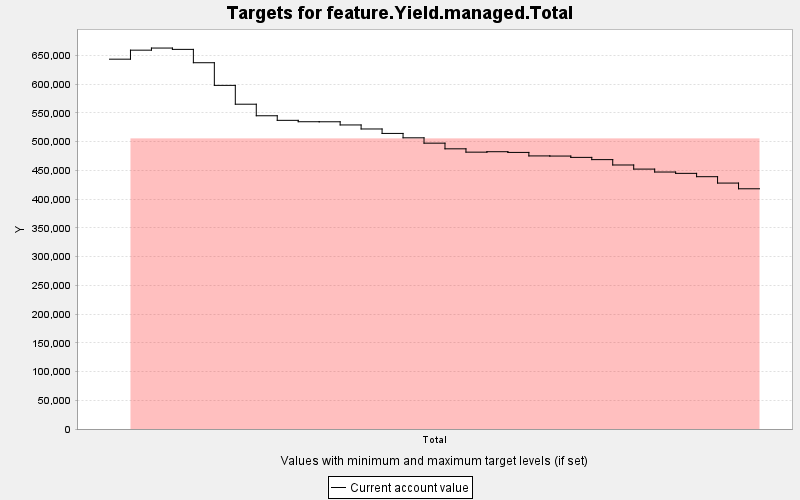

The data file committed next to this chart (first rows):
TARGET, PERIOD, YEAR, PERIODWIDTH, MINIMUM, MAXIMUM, MINWEIGHT, MAXWEIGHT, CURRENT, SUMMARY
feature.Yield.managed.Total, 0, 0, 10.0, 505687, 505687, 1.0, 1.0, 643456, 0.0
feature.Yield.managed.Total, 1, 10, 10.0, 505687, 505687, 100000, 1.0, 659121, 0.0
feature.Yield.managed.Total, 2, 20, 10.0, 505687, 505687, 100000, 1.0, 662811, 0.0
feature.Yield.managed.Total, 3, 30, 10.0, 505687, 505687, 100000, 1.0, 660504, 0.0
feature.Yield.managed.Total, 4, 40, 10.0, 505687, 505687, 100000, 1.0, 637278, 0.0
feature.Yield.managed.Total, 5, 50, 10.0, 505687, 505687, 100000, 1.0, 597872, 0.0
feature.Yield.managed.Total, 6, 60, 10.0, 505687, 505687, 100000, 1.0, 565102, 0.0
feature.Yield.managed.Total, 7, 70, 10.0, 505687, 505687, 100000, 1.0, 545003, 0.0
feature.Yield.managed.Total, 8, 80, 10.0, 505687, 505687, 100000, 1.0, 537033, 0.0
feature.Yield.managed.Total, 9, 90, 10.0, 505687, 505687, 100000, 1.0, 534610, 0.0
feature.Yield.managed.Total, 10, 100, 10.0, 505687, 505687, 100000, 1.0, 534542, 0.0
feature.Yield.managed.Total, 11, 110, 10.0, 505687, 505687, 100000, 1.0, 529014, 0.0
feature.Yield.managed.Total, 12, 120, 10.0, 505687, 505687, 100000, 1.0, 522009, 0.0
feature.Yield.managed.Total, 13, 130, 10.0, 505687, 505687, 100000, 1.0, 514266, 0.0
feature.Yield.managed.Total, 14, 140, 10.0, 505687, 505687, 100000, 1.0, 506656, 0.0
feature.Yield.managed.Total, 15, 150, 10.0, 505687, 505687, 100000, 1.0, 497330, 0.0
feature.Yield.managed.Total, 16, 160, 10.0, 505687, 505687, 100000, 1.0, 487486, 0.0
feature.Yield.managed.Total, 17, 170, 10.0, 505687, 505687, 100000, 1.0, 481693, 0.0
feature.Yield.managed.Total, 18, 180, 10.0, 505687, 505687, 100000, 1.0, 482449, 0.0
feature.Yield.managed.Total, 19, 190, 10.0, 505687, 505687, 100000, 1.0, 481220, 0.0
feature.Yield.managed.Total, 20, 200, 10.0, 505687, 505687, 100000, 1.0, 475126, 0.0
feature.Yield.managed.Total, 21, 210, 10.0, 505687, 505687, 100000, 1.0, 474894, 0.0
feature.Yield.managed.Total, 22, 220, 10.0, 505687, 505687, 100000, 1.0, 472582, 0.0
feature.Yield.managed.Total, 23, 230, 10.0, 505687, 505687, 100000, 1.0, 468682, 0.0
feature.Yield.managed.Total, 24, 240, 10.0, 505687, 505687, 100000, 1.0, 459355, 0.0
feature.Yield.managed.Total, 25, 250, 10.0, 505687, 505687, 100000, 1.0, 452202, 0.0
feature.Yield.managed.Total, 26, 260, 10.0, 505687, 505687, 100000, 1.0, 447108, 0.0
feature.Yield.managed.Total, 27, 270, 10.0, 505687, 505687, 100000, 1.0, 444787, 0.0
feature.Yield.managed.Total, 28, 280, 10.0, 505687, 505687, 100000, 1.0, 438989, 0.0
feature.Yield.managed.Total, 29, 290, 10.0, 505687, 505687, 100000, 1.0, 427885, 0.0
feature.Yield.managed.Total, 30, 300, 10.0, 505687, 505687, 100000, 1.0, 417965, 0.0
